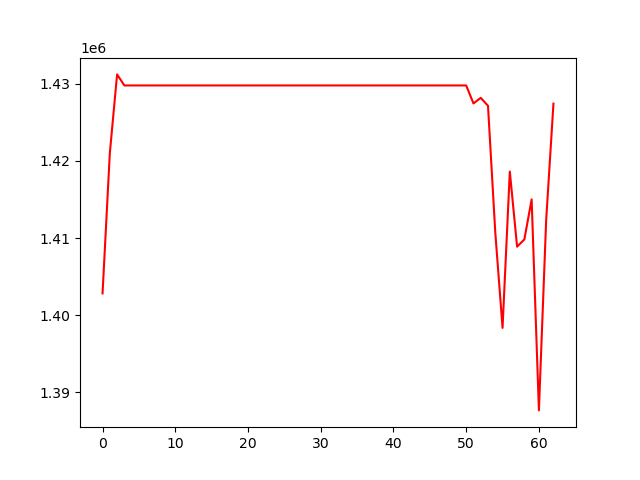

Source data for this figure (header and first rows):
, 0
0, 1402832
1, 1420977
2, 1431192
3, 1429761
4, 1429761
5, 1429761
6, 1429761
7, 1429761
8, 1429761
9, 1429761
10, 1429761
11, 1429761
12, 1429761
13, 1429761
14, 1429761
15, 1429761
16, 1429761
17, 1429761
18, 1429761
19, 1429761
20, 1429761
21, 1429761
22, 1429761
23, 1429761
24, 1429761
25, 1429761
26, 1429761
27, 1429761
28, 1429761
29, 1429761
30, 1429761
31, 1429761
32, 1429761
33, 1429761
34, 1429761
35, 1429761
36, 1429761
37, 1429761
38, 1429761
39, 1429761
40, 1429761
41, 1429761
42, 1429761
43, 1429761
44, 1429761
45, 1429761
46, 1429761
47, 1429761
48, 1429761
49, 1429761
50, 1429761
51, 1427433
52, 1428155
53, 1427127
54, 1410745
55, 1398370
56, 1418610
57, 1408883
58, 1409824
59, 1415004
... 3 more rows
